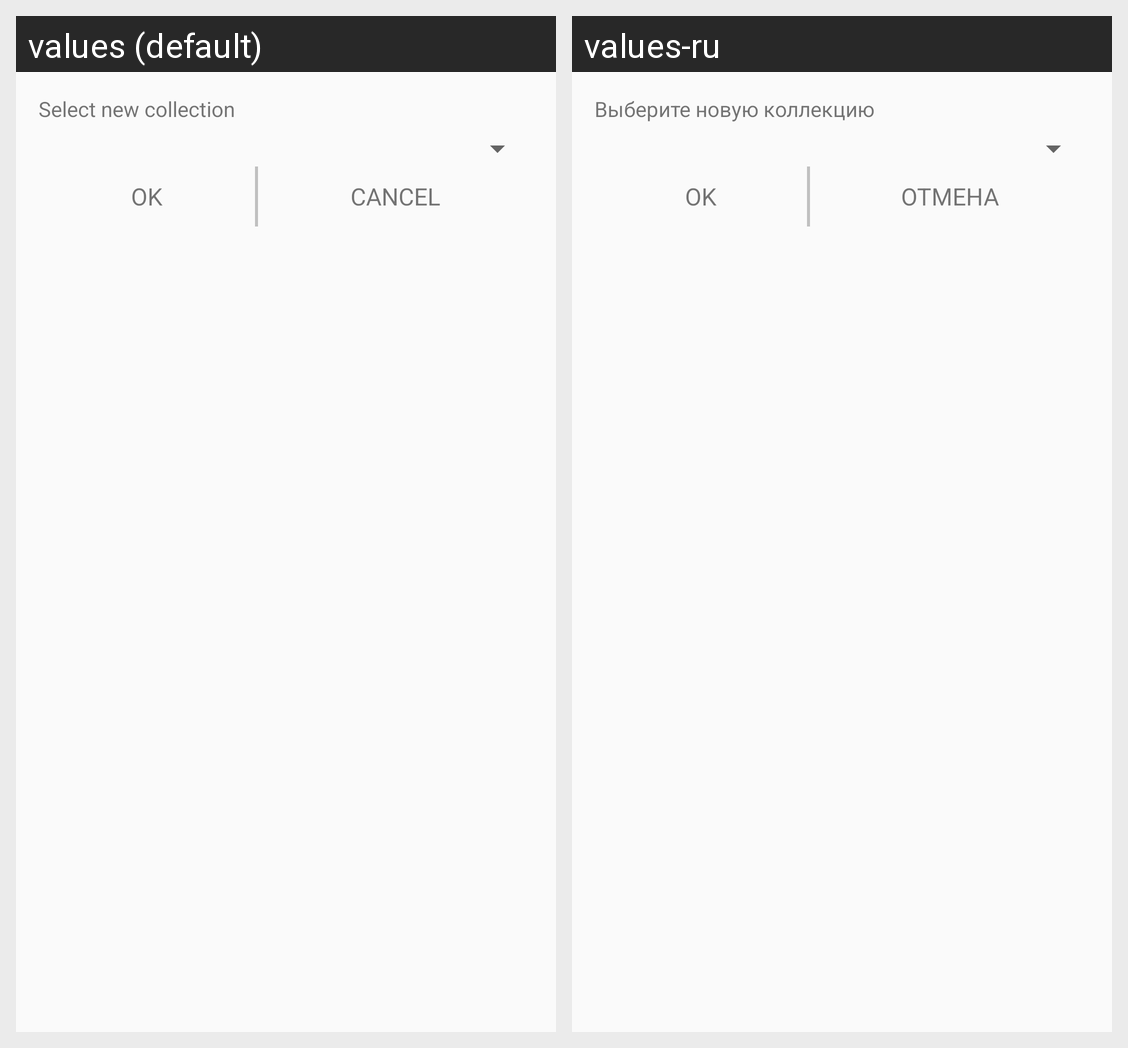

The Android screen above is rendered under two locales of the same app. Produce the string resources it draws, with the default and per-locale values.
Android screen res/layout/move_file_dialog_fragment.xml rendered under 2 locales, left to right: values (default), values-ru. Device: Nexus 5 (rendered at 1080×1920; each locale shown at half size, 540×960, under a caption strip naming it); theme AppTheme.
Strings drawn on this screen, with the default value and each locale's value (text and hints the layout hard-codes, and strings that could not be matched under every locale, appear in the picture but are not listed):

select_collection
  values: Select new collection
  values-ru: Выберите новую коллекцию

ok
  values: OK
  values-ru: OK

cancel
  values: Cancel
  values-ru: Отмена
